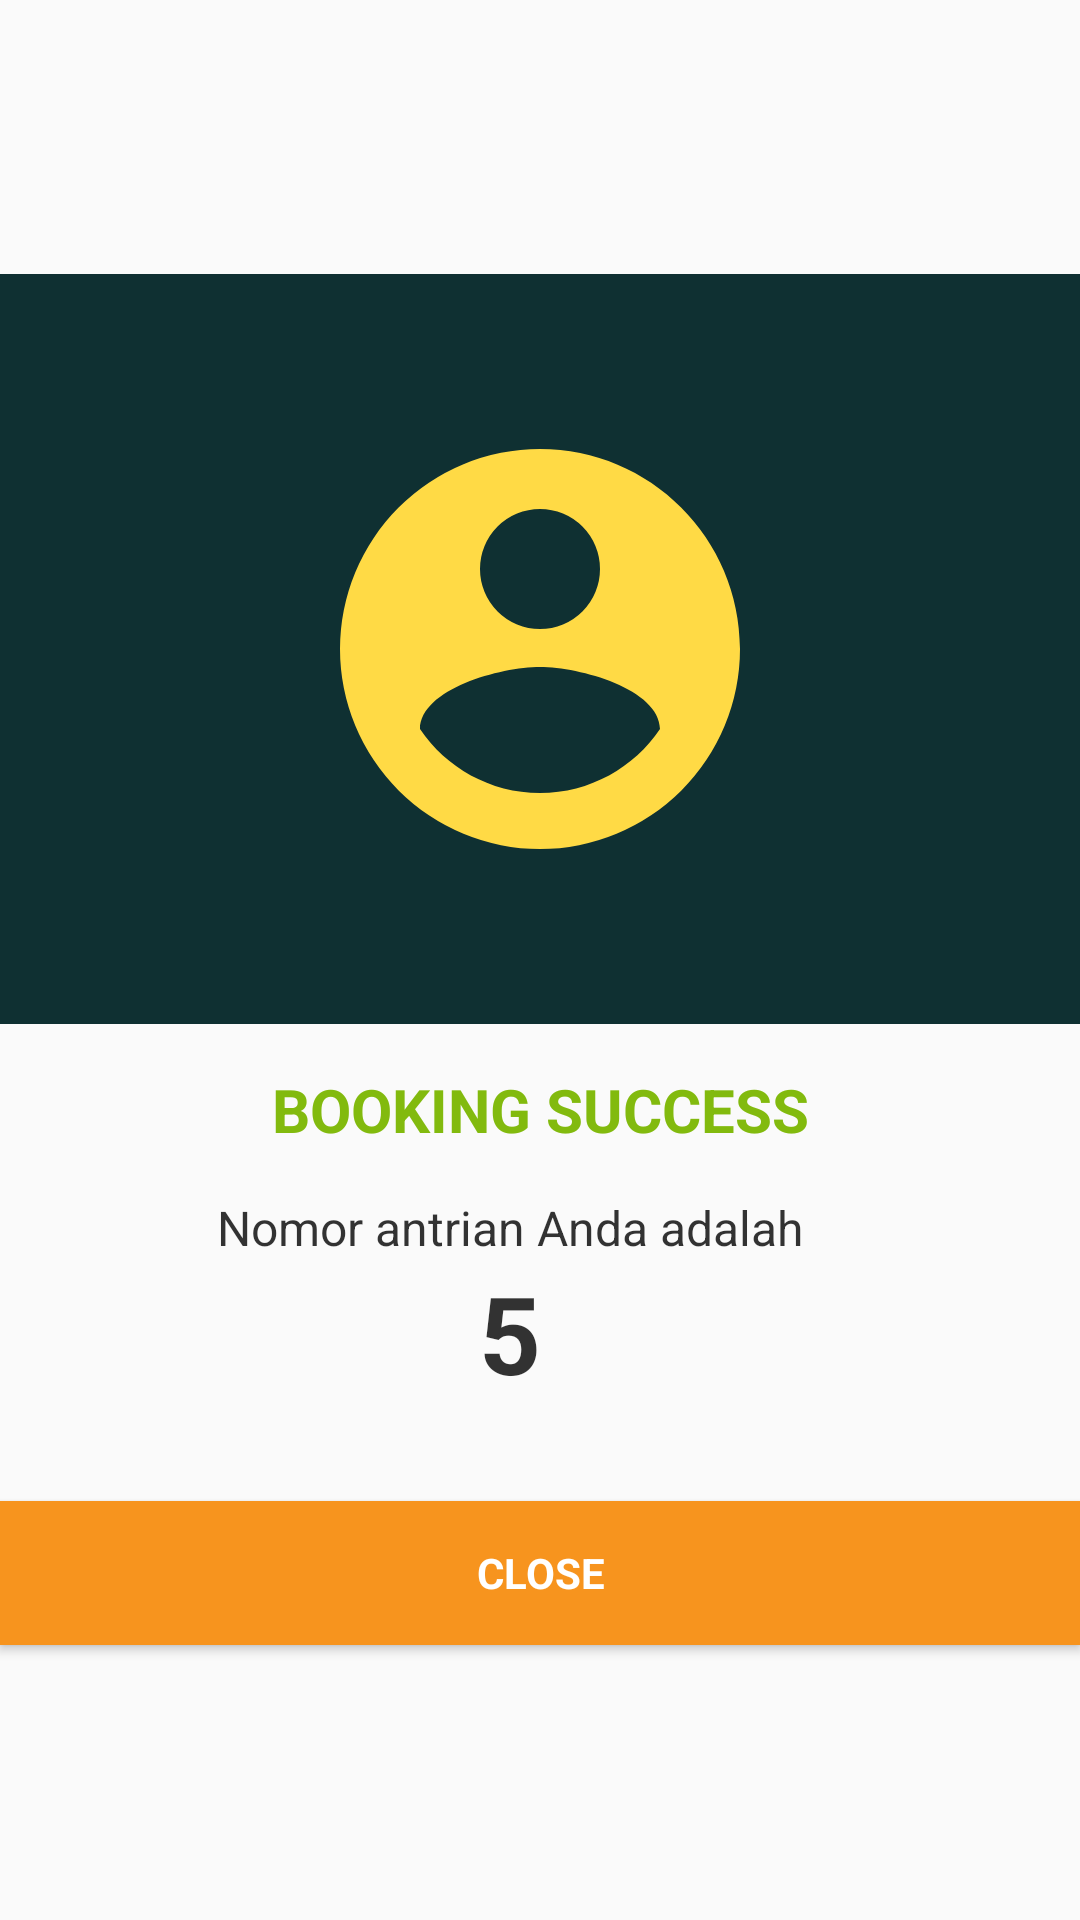

The Android layout XML behind this screen, and the referenced resources:
<!-- AndroidManifest.xml: application theme AppTheme -->
<!-- res/layout/df_success_booking.xml -->
<?xml version="1.0" encoding="utf-8"?>
<LinearLayout
    xmlns:android="http://schemas.android.com/apk/res/android"
    android:layout_width="match_parent"
    android:layout_height="wrap_content"
    android:background="@drawable/backgound_popup_dialog"
    android:gravity="center"
    android:orientation="vertical">

    <ImageView
        android:id="@+id/img_popup_accepted"
        android:layout_width="match_parent"
        android:layout_height="250dp"
        android:background="@color/bp_splashbg"
        android:padding="45dp"
        android:scaleType="fitCenter"
        android:src="@drawable/ic_account" />

    <TextView
        android:id="@+id/tv_popup_accepted_title"
        android:layout_width="match_parent"
        android:layout_height="wrap_content"
        android:padding="15dp"
        android:text="BOOKING SUCCESS"
        android:textAlignment="center"
        android:textColor="@color/bp_green"
        android:textSize="20sp"
        android:textStyle="bold" />

    <TextView
        android:layout_width="wrap_content"
        android:layout_height="wrap_content"
        android:text="Nomor antrian Anda adalah"
        android:textAlignment="center"
        android:layout_marginRight="10dp"
        android:textColor="@color/bp_black_cc"
        android:textSize="16sp" />

    <TextView
        android:id="@+id/tvAntrian"
        android:layout_width="wrap_content"
        android:layout_height="wrap_content"
        android:text="5"
        android:textStyle="bold"
        android:textAlignment="center"
        android:layout_marginRight="10dp"
        android:textColor="@color/bp_black_cc"
        android:textSize="36sp" />

    <Button
        android:id="@+id/btnClose"
        android:textStyle="bold"
        android:fontFamily="sans-serif"
        android:layout_marginTop="32dp"
        android:textColor="@color/defaultWhite"
        android:background="@color/bp_orange"
        android:layout_width="match_parent"
        android:layout_height="wrap_content"
        android:text="CLOSE"/>

</LinearLayout>
<!-- resources referenced by this layout -->
<resources>
  <color name="bp_black_cc">#CC000000</color>
  <color name="bp_green">#82ba0e</color>
  <color name="bp_orange">#F7941E</color>
  <color name="bp_splashbg">#0F3032</color>
  <color name="defaultWhite">#ffffff</color>
  <!-- drawable ic_account (drawable) -->
  <?xml version="1.0" encoding="utf-8"?>
  <vector xmlns:android="http://schemas.android.com/apk/res/android"
      android:height="24dp"
      android:width="24dp"
      android:viewportWidth="24"
      android:viewportHeight="24">
      <path android:fillColor="#ffda45" android:pathData="M12,19.2C9.5,19.2 7.29,17.92 6,16C6.03,14 10,12.9 12,12.9C14,12.9 17.97,14 18,16C16.71,17.92 14.5,19.2 12,19.2M12,5A3,3 0 0,1 15,8A3,3 0 0,1 12,11A3,3 0 0,1 9,8A3,3 0 0,1 12,5M12,2A10,10 0 0,0 2,12A10,10 0 0,0 12,22A10,10 0 0,0 22,12C22,6.47 17.5,2 12,2Z" />
  </vector>
  <style name="AppTheme" parent="@style/Theme.AppCompat.Light.DarkActionBar">
          
          <item name="colorPrimary">@color/colorPrimary</item>
          <item name="colorPrimaryDark">@color/colorPrimaryDark</item>
          <item name="colorAccent">@color/colorAccent</item>
      </style>
  <color name="colorPrimary">#0F3032</color>
  <color name="colorPrimaryDark">#0F3032</color>
  <color name="colorAccent">#BCBDB2</color>
</resources>
